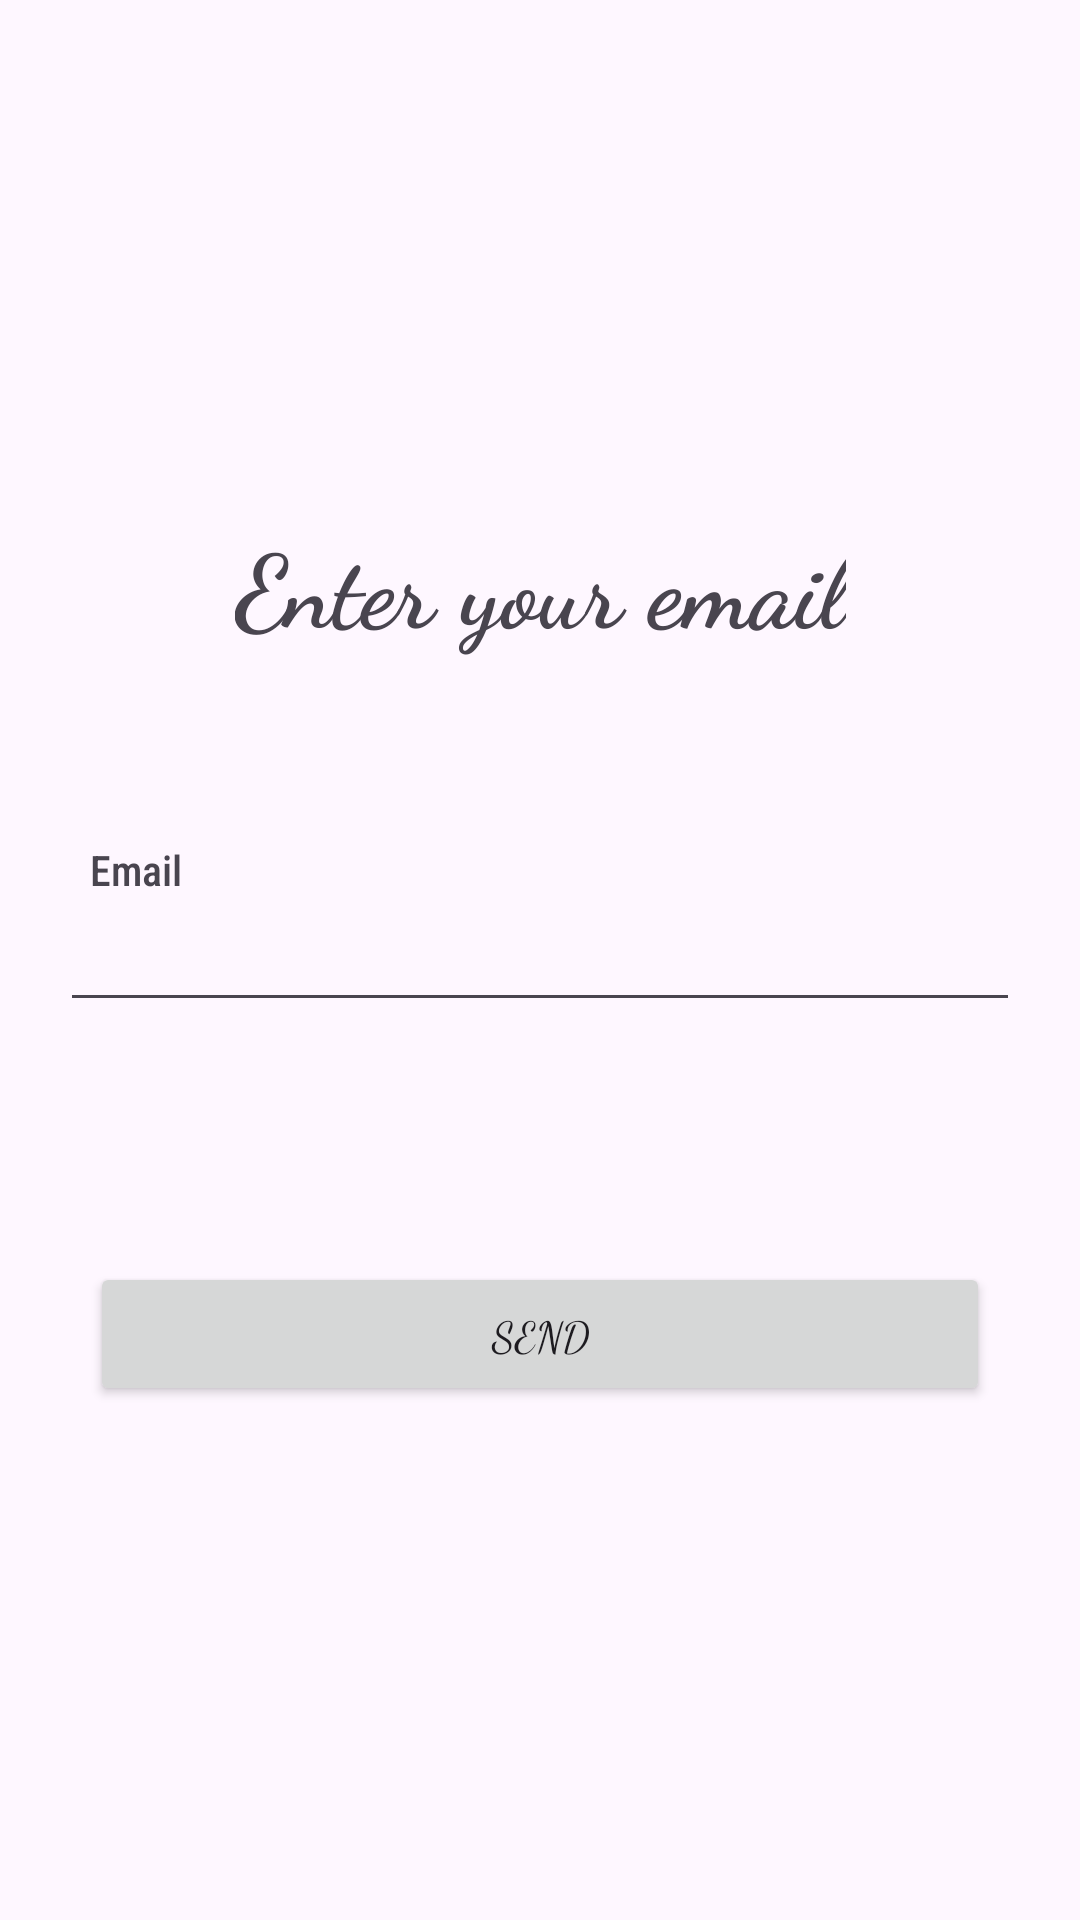

Layout XML and referenced resources for this Android screen:
<!-- AndroidManifest.xml: application theme Theme.ZeldaMexChain -->
<!-- res/layout/fragment_forgot_pass.xml -->
<?xml version="1.0" encoding="utf-8"?>
<androidx.constraintlayout.widget.ConstraintLayout xmlns:android="http://schemas.android.com/apk/res/android"
    xmlns:app="http://schemas.android.com/apk/res-auto"
    xmlns:tools="http://schemas.android.com/tools"
    android:layout_width="match_parent"
    android:layout_height="match_parent"
    tools:context=".ui.view.fragments.ForgotPassFragment">

    <EditText
        android:id="@+id/emailForgotInput"
        android:layout_width="0dp"
        android:layout_height="wrap_content"
        android:layout_marginStart="20dp"
        android:layout_marginEnd="20dp"
        android:ems="10"
        android:inputType="textEmailAddress"
        app:layout_constraintBottom_toBottomOf="parent"
        app:layout_constraintEnd_toEndOf="parent"
        app:layout_constraintHorizontal_bias="0.0"
        app:layout_constraintStart_toStartOf="parent"
        app:layout_constraintTop_toTopOf="parent" />

    <TextView
        android:id="@+id/emailForgotTv"
        android:layout_width="wrap_content"
        android:layout_height="wrap_content"
        android:layout_marginStart="30dp"
        android:fontFamily="sans-serif-condensed-medium"
        android:text="@string/email"
        app:layout_constraintBottom_toTopOf="@+id/emailForgotInput"
        app:layout_constraintStart_toStartOf="parent" />

    <Button
        android:id="@+id/entryForgotBtn"
        android:layout_width="0dp"
        android:layout_height="wrap_content"
        android:layout_marginStart="30dp"
        android:layout_marginEnd="30dp"
        android:fontFamily="cursive"
        android:text="@string/sent"
        app:layout_constraintBottom_toBottomOf="parent"
        app:layout_constraintEnd_toEndOf="parent"
        app:layout_constraintHorizontal_bias="0.0"
        app:layout_constraintStart_toStartOf="parent"
        app:layout_constraintTop_toBottomOf="@+id/emailForgotInput"
        app:layout_constraintVertical_bias="0.318" />

    <TextView
        android:id="@+id/loginMsjForgotTv"
        android:layout_width="wrap_content"
        android:layout_height="wrap_content"
        android:fontFamily="cursive"
        android:text="@string/sent_email"
        android:textSize="34sp"
        android:textStyle="bold"
        app:layout_constraintBottom_toTopOf="@+id/emailForgotInput"
        app:layout_constraintEnd_toEndOf="parent"
        app:layout_constraintStart_toStartOf="parent"
        app:layout_constraintTop_toTopOf="parent"
        app:layout_constraintVertical_bias="0.679" />



</androidx.constraintlayout.widget.ConstraintLayout>
<!-- resources referenced by this layout -->
<resources>
  <string name="email">Email</string>
  <string name="sent">Send</string>
  <string name="sent_email">Enter your email</string>
  <style name="Theme.ZeldaMexChain" parent="Base.Theme.ZeldaMexChain" />
  <style name="Base.Theme.ZeldaMexChain" parent="Theme.Material3.DayNight.NoActionBar">
          
          
      </style>
</resources>
